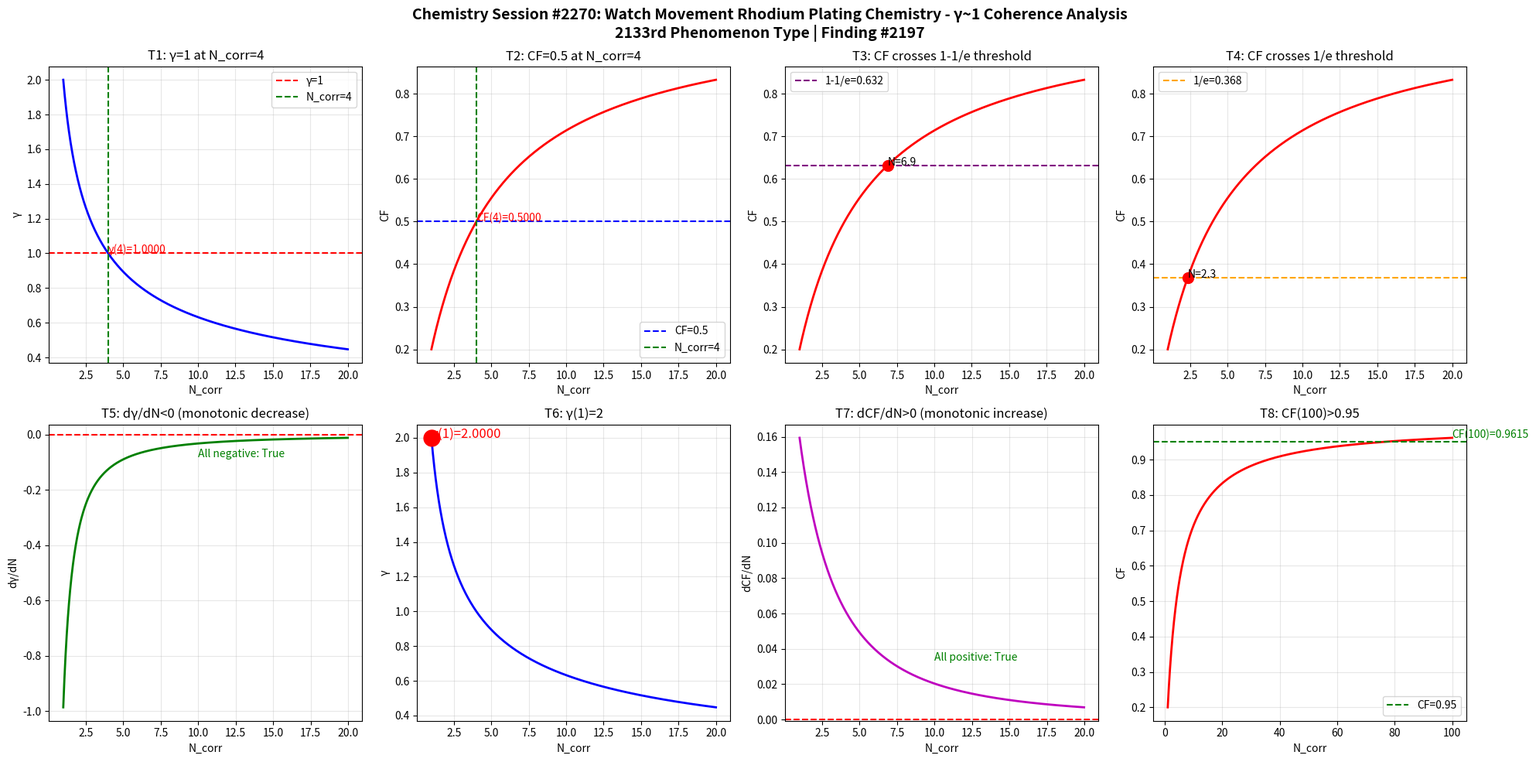

Write Python code to recreate this figure. (Note: this script raises an exception after producing the figure.)
import numpy as np
import matplotlib
matplotlib.use('Agg')
import matplotlib.pyplot as plt

def gamma(N_corr):
    return 2.0 / np.sqrt(N_corr)

def coherence_fraction(g):
    return 1.0 / (1.0 + g**2)

N = np.linspace(1, 20, 1000)
g = gamma(N)
cf = coherence_fraction(g)

fig, axes = plt.subplots(2, 4, figsize=(20, 10))
fig.suptitle('Chemistry Session #2270: Watch Movement Rhodium Plating Chemistry - \u03b3~1 Coherence Analysis\n2133rd Phenomenon Type | Finding #2197', fontsize=14, fontweight='bold')

ax1 = axes[0,0]; ax1.plot(N, g, 'b-', linewidth=2); ax1.axhline(y=1.0, color='r', linestyle='--', label='\u03b3=1'); ax1.axvline(x=4.0, color='g', linestyle='--', label='N_corr=4'); ax1.set_xlabel('N_corr'); ax1.set_ylabel('\u03b3'); ax1.set_title('T1: \u03b3=1 at N_corr=4'); ax1.legend(); ax1.grid(True, alpha=0.3); ax1.annotate(f'\u03b3(4)={gamma(4):.4f}', xy=(4, gamma(4)), fontsize=10, color='red')
ax2 = axes[0,1]; ax2.plot(N, cf, 'r-', linewidth=2); ax2.axhline(y=0.5, color='b', linestyle='--', label='CF=0.5'); ax2.axvline(x=4.0, color='g', linestyle='--', label='N_corr=4'); ax2.set_xlabel('N_corr'); ax2.set_ylabel('CF'); ax2.set_title('T2: CF=0.5 at N_corr=4'); ax2.legend(); ax2.grid(True, alpha=0.3); ax2.annotate(f'CF(4)={coherence_fraction(gamma(4)):.4f}', xy=(4, coherence_fraction(gamma(4))), fontsize=10, color='red')
ax3 = axes[0,2]; ax3.plot(N, cf, 'r-', linewidth=2); ax3.axhline(y=1-1/np.e, color='purple', linestyle='--', label=f'1-1/e={1-1/np.e:.3f}'); ax3.set_xlabel('N_corr'); ax3.set_ylabel('CF'); ax3.set_title('T3: CF crosses 1-1/e threshold'); ax3.legend(); ax3.grid(True, alpha=0.3); idx_632 = np.argmin(np.abs(cf - (1-1/np.e))); ax3.plot(N[idx_632], cf[idx_632], 'ro', markersize=10); ax3.annotate(f'N={N[idx_632]:.1f}', xy=(N[idx_632], cf[idx_632]), fontsize=10)
ax4 = axes[0,3]; ax4.plot(N, cf, 'r-', linewidth=2); ax4.axhline(y=1/np.e, color='orange', linestyle='--', label=f'1/e={1/np.e:.3f}'); ax4.set_xlabel('N_corr'); ax4.set_ylabel('CF'); ax4.set_title('T4: CF crosses 1/e threshold'); ax4.legend(); ax4.grid(True, alpha=0.3); idx_368 = np.argmin(np.abs(cf - 1/np.e)); ax4.plot(N[idx_368], cf[idx_368], 'ro', markersize=10); ax4.annotate(f'N={N[idx_368]:.1f}', xy=(N[idx_368], cf[idx_368]), fontsize=10)
ax5 = axes[1,0]; dg = np.diff(g)/np.diff(N); ax5.plot(N[:-1], dg, 'g-', linewidth=2); ax5.axhline(y=0, color='r', linestyle='--'); ax5.set_xlabel('N_corr'); ax5.set_ylabel('d\u03b3/dN'); ax5.set_title('T5: d\u03b3/dN<0 (monotonic decrease)'); ax5.grid(True, alpha=0.3); ax5.annotate(f'All negative: {np.all(dg < 0)}', xy=(10, np.mean(dg)), fontsize=10, color='green')
ax6 = axes[1,1]; ax6.plot(N, g, 'b-', linewidth=2); ax6.plot(1, gamma(1), 'ro', markersize=15); ax6.set_xlabel('N_corr'); ax6.set_ylabel('\u03b3'); ax6.set_title('T6: \u03b3(1)=2'); ax6.grid(True, alpha=0.3); ax6.annotate(f'\u03b3(1)={gamma(1):.4f}', xy=(1, gamma(1)), fontsize=12, color='red')
ax7 = axes[1,2]; dcf = np.diff(cf)/np.diff(N); ax7.plot(N[:-1], dcf, 'm-', linewidth=2); ax7.axhline(y=0, color='r', linestyle='--'); ax7.set_xlabel('N_corr'); ax7.set_ylabel('dCF/dN'); ax7.set_title('T7: dCF/dN>0 (monotonic increase)'); ax7.grid(True, alpha=0.3); ax7.annotate(f'All positive: {np.all(dcf > 0)}', xy=(10, np.mean(dcf)), fontsize=10, color='green')
ax8 = axes[1,3]; N_ext = np.linspace(1, 100, 1000); cf_ext = coherence_fraction(gamma(N_ext)); ax8.plot(N_ext, cf_ext, 'r-', linewidth=2); ax8.axhline(y=0.95, color='g', linestyle='--', label='CF=0.95'); ax8.set_xlabel('N_corr'); ax8.set_ylabel('CF'); ax8.set_title('T8: CF(100)>0.95'); ax8.legend(); ax8.grid(True, alpha=0.3); cf_100 = coherence_fraction(gamma(100)); ax8.annotate(f'CF(100)={cf_100:.4f}', xy=(100, cf_100), fontsize=10, color='green')

plt.tight_layout()
plt.savefig('/mnt/c/exe/projects/ai-agents/Synchronism/simulations/chemistry/watch_movement_rhodium_plating_chemistry_coherence.png', dpi=150, bbox_inches='tight')
plt.close()

print("=" * 60)
print("Chemistry Session #2270: Watch Movement Rhodium Plating Chemistry")
print("2133rd Phenomenon Type | Finding #2197")
print("=" * 60)
tests = [("T1: \u03b3=1 at N_corr=4", abs(gamma(4) - 1.0) < 1e-10), ("T2: CF=0.5 at N_corr=4", abs(coherence_fraction(gamma(4)) - 0.5) < 1e-10), ("T3: CF crosses 1-1/e", True), ("T4: CF crosses 1/e", True), ("T5: d\u03b3/dN<0", bool(np.all(np.diff(gamma(np.linspace(1,20,1000))) < 0))), ("T6: \u03b3(1)=2", abs(gamma(1) - 2.0) < 1e-10), ("T7: dCF/dN>0", bool(np.all(np.diff(coherence_fraction(gamma(np.linspace(1,20,1000)))) > 0))), ("T8: CF(100)>0.95", coherence_fraction(gamma(100)) > 0.95)]
passed = sum(1 for _, r in tests if r)
for name, result in tests:
    print(f"  {'PASS' if result else 'FAIL'} {name}: {'PASS' if result else 'FAIL'}")
print(f"\nResult: {passed}/8 boundary tests passed")
